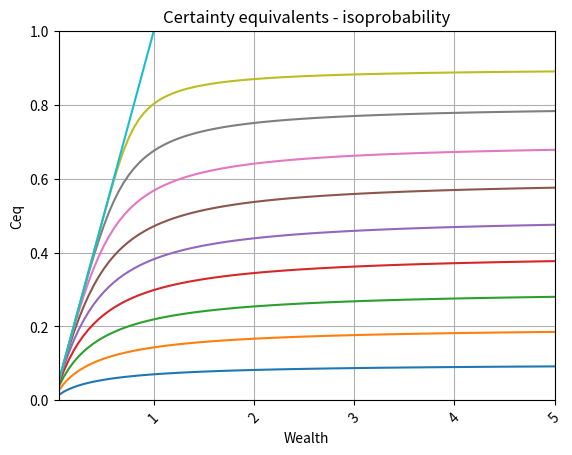

Python code for this plot:
def CertaintyEquiv(w,p):
    #Certainty equivalent price to pay when current
    #wealth is w for a gamble that pays 1 with probability
    #p and 0 otherwise, log-utility
    if (w<=0) or (p<0) or (p>1):
        return(0)
    tolerance=10**(-10); diff=1/tolerance; c=p
    if w <= p:
        c=w/2
    while abs(diff) > tolerance:
        if w <= c:   #Don't have enough wealth to bet
            return(0)
        c2 = w*(1-(1+1/(w-c))**(-p))
        diff = c2-c
        c=c2
    return(c)
#Done with CertaintyEquiv

#Generate isoprobability graphs
import matplotlib.pyplot as plt

wealth=[]
for i in range(100):
    wealth.append(float(i+1)/20)
prob=[]
ceq=[]
for i in range(10):
    prob.append(float(i+1)/10)
    x=[]
    for j in range(len(wealth)):
        x.append(CertaintyEquiv(wealth[j],prob[i]))
    ceq.append(x)

fig, ax = plt.subplots()
for i in range(len(prob)):
    ax.plot(wealth,ceq[i])
for label in ax.xaxis.get_ticklabels():
    label.set_rotation(45)
ax.grid()

plt.title('Certainty equivalents - isoprobability')
plt.xlabel('Wealth')
plt.ylabel('Ceq')
plt.axis([min(wealth),max(wealth),0,1])
plt.show()
